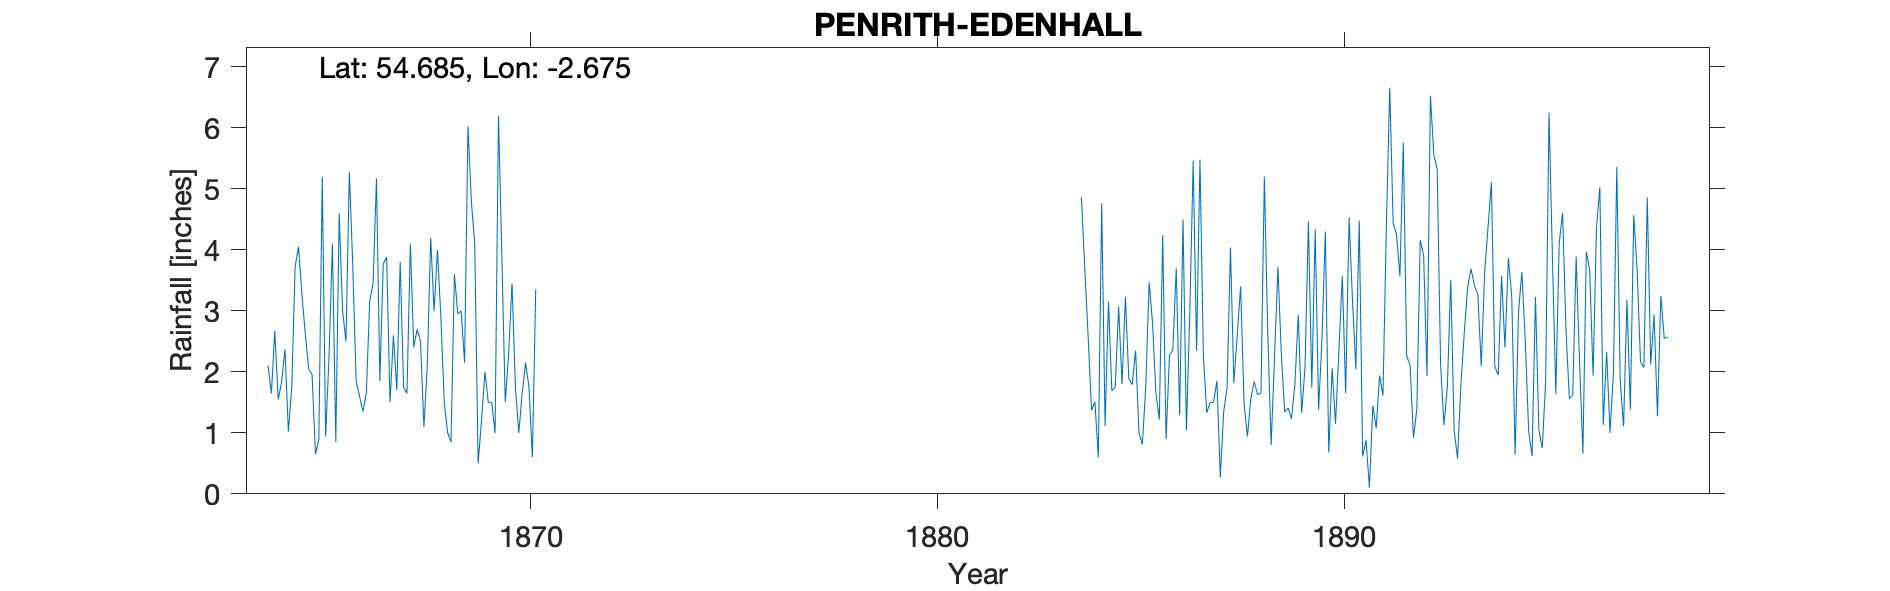

Source data for this figure (header and first rows):
EDENHALL, PENRITH, CUMBERLAND, , , , , , , , , , , , , , , , , , , , , , , 
Grid ref, NY566324, Long, -2.675, Lat, 54.68, Elevation, 310, ft, , , , , , , , , , , , , , , 
Station no, RR1478, , , , , , , , , , , , , , , , , , , , , , 
, 1860, 1861, 1862, 1863, 1864, 1865, 1866, 1867, 1868, 1869, 1870, 1871, 1872, 1873, 1874, 1875, 1876, 1877, 1878, 1879, 1880, 1881, 1882
January, , , , , 2.1, 2.05, 5.28, 1.5, 4.2, 4.8, 3.45, , , , , , , , , , , , 
February, , , , , 1.65, 1.95, 3.75, 2.6, 3, 4.1, 1.75, , , , , , , , , , , , 
March, , , , , 2.67, 0.65, 1.85, 1.7, 4, 0.5, 1, , , , , , , , , , , , 
April, , , , , 1.55, 0.9, 1.6, 3.8, 2.9, 1.2, 1.65, , , , , , , , , , , , 
May, , , , , 1.83, 5.2, 1.35, 1.75, 1.5, 2, 2.15, , , , , , , , , , , , 
June, , , , , 2.37, 0.94, 1.65, 1.65, 1, 1.5, 1.75, , , , , , , , , , , , 
July, , , , , 1.02, 2.25, 3.15, 4.1, 0.85, 1.5, 0.6, , , , , , , , , , , , 
August, , , , , 1.75, 4.1, 3.45, 2.4, 3.6, 1, 3.35, , , , , , , , , , , , 
September, , , , , 3.73, 0.85, 5.17, 2.7, 2.95, 6.2, , , , , , , , , , , , , 
October, , , , , 4.05, 4.6, 1.85, 2.5, 3, 3.9, , , , , , , , , , , , , 
November, , , , , 3.27, 3, 3.77, 1.1, 2.15, 1.5, , , , , , , , , , , , , 
December, , , , , 2.62, 2.5, 3.88, 2.1, 6.03, 2.3, , , , , , , , , , , , , 
Total, , , , , 28.61, 28.99, 36.75, 27.9, 35.18, 30.5, , , , , , , , , , , , , 
